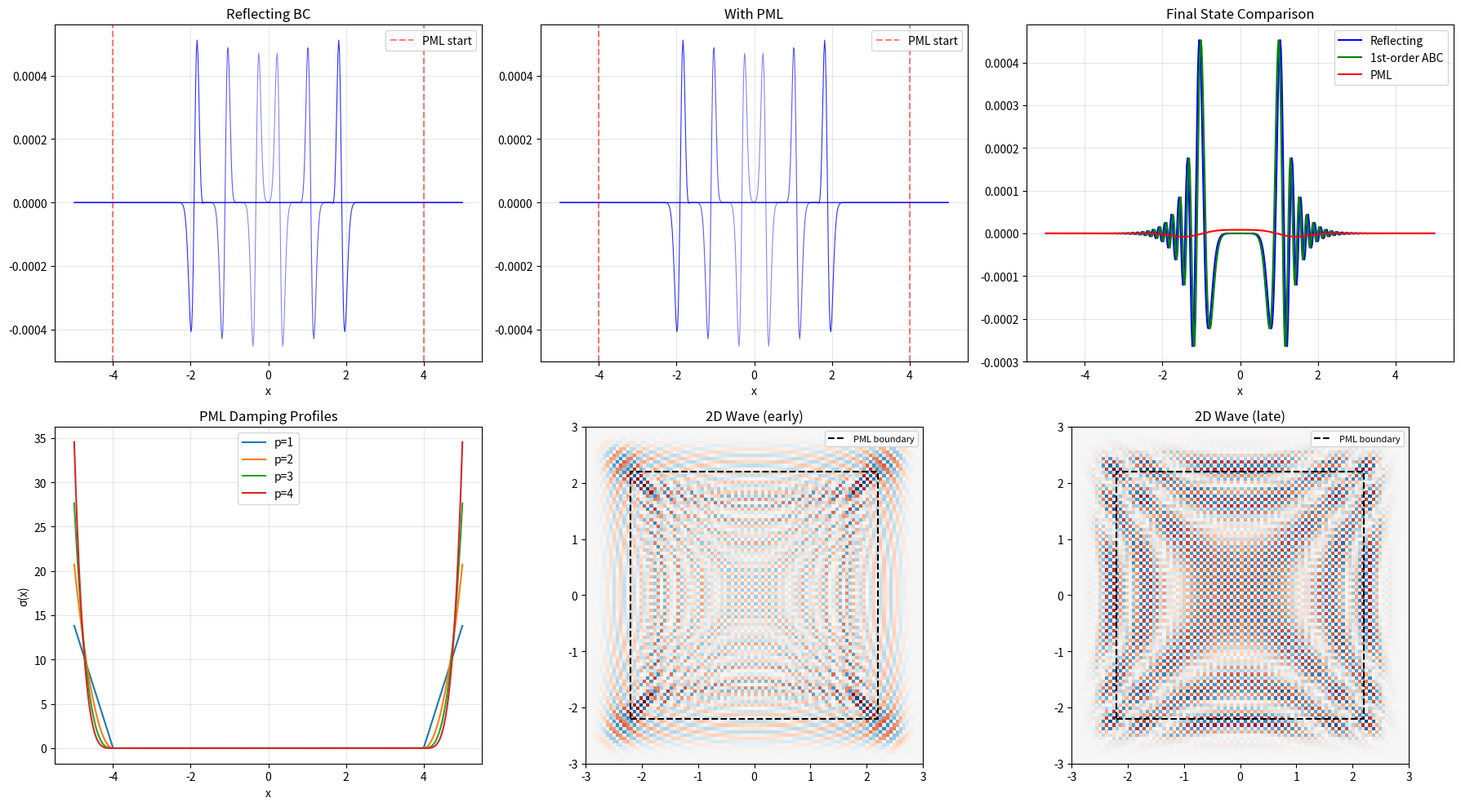

Python code for this plot:
"""
Perfectly Matched Layer (PML)
=============================
Absorbing boundary condition for wave simulations that eliminates
reflections at domain boundaries — the wave just "disappears."

**The Problem:**
When simulating waves in a finite domain, waves hitting the boundary
reflect back, corrupting the solution. We need boundaries that absorb
outgoing waves perfectly.

**The Idea (Bérenger, 1994):**
Surround the computational domain with a layer where the wave
equation is modified to include DAMPING that increases with distance
into the layer. The key insight: the damping is applied in a
split-field formulation that makes the interface impedance-matched
(zero reflection at ANY angle and ANY frequency).

**For 1D wave equation:**
    ∂²u/∂t² = c²∂²u/∂x²

In PML region, replace ∂/∂x → (1/(1 + σ(x)/iω)) ∂/∂x

Equivalent to complex coordinate stretching:
    x → x̃ = x + (i/ω) ∫₀ˣ σ(s) ds

**Damping Profile:**
    σ(x) = σ_max · (d/L_pml)^p

where d = distance into PML, p = polynomial order (usually 2-3).

**Optimal σ_max:**
    σ_max ≈ -(p+1) · c · ln(R) / (2 · L_pml)

where R is the desired reflection coefficient (e.g., R = 10⁻⁶).

**Applications:**
- Electromagnetic simulations (FDTD)
- Seismic wave propagation
- Acoustic simulations
- Quantum mechanics (outgoing wave problems)
- Gravitational wave extraction

Where to start:
━━━━━━━━━━━━━━
1. Start with the 1D wave equation with PML
2. Compare: hard boundary (full reflection) vs PML (absorbed)
3. Then try 2D — watch a circular wave vanish at the edges
Prerequisites: finite_difference_method.py, spectral_methods.py
"""

import numpy as np


# ============================================================
# PML Damping Profiles
# ============================================================

def pml_profile_polynomial(x, x_pml, L_pml, sigma_max, p=3):
    """
    Polynomial PML damping profile.
    
    σ(x) = σ_max · (d/L_pml)^p for x inside PML
    σ(x) = 0 for x inside computational domain
    
    Parameters
    ----------
    x : array
        Grid positions
    x_pml : float
        Start of PML region
    L_pml : float
        PML layer thickness
    sigma_max : float
        Maximum damping
    p : int
        Polynomial order (2-4)
    """
    sigma = np.zeros_like(x)
    in_pml = np.abs(x) > x_pml
    d = np.abs(x[in_pml]) - x_pml
    sigma[in_pml] = sigma_max * (d / L_pml)**p
    return sigma


def optimal_sigma_max(c, L_pml, R=1e-6, p=3):
    """
    Compute optimal σ_max for target reflection coefficient R.
    
    σ_max = -(p+1) · c · ln(R) / (2 · L_pml)
    """
    return -(p + 1) * c * np.log(R) / (2 * L_pml)


# ============================================================
# 1D Wave Equation with PML
# ============================================================

def wave_1d_pml(Nx, L, L_pml, c, dt, n_steps,
                source_func=None, source_pos=0.0):
    """
    1D wave equation with PML using auxiliary differential equation (ADE).
    
    ∂²u/∂t² + (σ_x + σ_x) ∂u/∂t + σ_x·σ_x·u = c²∂²u/∂x² + c²σ_x ∂ψ/∂x
    
    Simplified split approach for 1D:
    We use a first-order system:
        ∂u/∂t = v
        ∂v/∂t = c²∂²u/∂x² - σ(x)·v
    
    The damping σ(x) = 0 in the interior and ramps up in the PML.
    
    Parameters
    ----------
    Nx : int
        Number of grid points
    L : float
        Half-domain size (domain is [-L, L])
    L_pml : float
        PML thickness
    c : float
        Wave speed
    dt : float
        Time step
    n_steps : int
        Number of time steps
    source_func : callable, optional
        Source function f(t) at source_pos
    source_pos : float
        Position of point source
    
    Returns
    -------
    x : array
        Grid points
    u_history : list of arrays
        Solution at selected time steps
    """
    dx = 2 * L / (Nx - 1)
    x = np.linspace(-L, L, Nx)
    
    # PML starts at x_pml = L - L_pml
    x_pml = L - L_pml
    sigma_max_val = optimal_sigma_max(c, L_pml)
    sigma = pml_profile_polynomial(x, x_pml, L_pml, sigma_max_val)
    
    # Fields
    u = np.zeros(Nx)       # Displacement
    v = np.zeros(Nx)       # Velocity (∂u/∂t)
    
    # Source position index
    i_src = np.argmin(np.abs(x - source_pos))
    
    u_history = []
    save_every = max(1, n_steps // 50)
    
    for step in range(n_steps):
        t = step * dt
        
        # Compute spatial derivative (central differences)
        d2u_dx2 = np.zeros(Nx)
        d2u_dx2[1:-1] = (u[2:] - 2*u[1:-1] + u[:-2]) / dx**2
        
        # Update velocity (leapfrog-like)
        v += dt * (c**2 * d2u_dx2 - sigma * v)
        
        # Add source
        if source_func is not None:
            v[i_src] += dt * source_func(t)
        
        # Update displacement
        u += dt * v
        
        # Apply PML damping to displacement as well
        u *= np.exp(-sigma * dt)
        
        if step % save_every == 0:
            u_history.append(u.copy())
    
    return x, u_history


def wave_1d_no_pml(Nx, L, c, dt, n_steps, 
                    source_func=None, source_pos=0.0, bc='reflecting'):
    """
    1D wave equation WITHOUT PML (for comparison).
    
    bc : str
        'reflecting' (hard wall) or 'absorbing' (first-order ABC)
    """
    dx = 2 * L / (Nx - 1)
    x = np.linspace(-L, L, Nx)
    
    u = np.zeros(Nx)
    v = np.zeros(Nx)
    
    i_src = np.argmin(np.abs(x - source_pos))
    
    u_history = []
    save_every = max(1, n_steps // 50)
    
    for step in range(n_steps):
        t = step * dt
        
        d2u_dx2 = np.zeros(Nx)
        d2u_dx2[1:-1] = (u[2:] - 2*u[1:-1] + u[:-2]) / dx**2
        
        v += dt * c**2 * d2u_dx2
        
        if source_func is not None:
            v[i_src] += dt * source_func(t)
        
        u += dt * v
        
        # Boundary conditions
        if bc == 'reflecting':
            u[0] = 0
            u[-1] = 0
        elif bc == 'absorbing':
            # First-order Mur ABC
            u[0] = u[1]   # Simple approximation
            u[-1] = u[-2]
        
        if step % save_every == 0:
            u_history.append(u.copy())
    
    return x, u_history


# ============================================================
# 2D Wave Equation with PML
# ============================================================

def wave_2d_pml(Nx, Ny, Lx, Ly, L_pml, c, dt, n_steps,
                source_func=None, source_pos=(0.0, 0.0)):
    """
    2D wave equation with PML.
    
    Uses split-field PML approach.
    
    Parameters
    ----------
    Nx, Ny : int
        Grid points in x and y
    Lx, Ly : float
        Half-domain sizes
    L_pml : float
        PML thickness
    c : float
        Wave speed
    """
    dx = 2 * Lx / (Nx - 1)
    dy = 2 * Ly / (Ny - 1)
    
    x = np.linspace(-Lx, Lx, Nx)
    y = np.linspace(-Ly, Ly, Ny)
    X, Y = np.meshgrid(x, y)
    
    # PML damping in x and y
    x_pml = Lx - L_pml
    y_pml = Ly - L_pml
    sigma_max_val = optimal_sigma_max(c, L_pml)
    
    sigma_x = pml_profile_polynomial(x, x_pml, L_pml, sigma_max_val)
    sigma_y = pml_profile_polynomial(y, y_pml, L_pml, sigma_max_val)
    SIGMA_X = np.tile(sigma_x, (Ny, 1))
    SIGMA_Y = np.tile(sigma_y.reshape(-1, 1), (1, Nx))
    
    # Fields
    u = np.zeros((Ny, Nx))
    vx = np.zeros((Ny, Nx))  # Split velocity x-component
    vy = np.zeros((Ny, Nx))  # Split velocity y-component
    
    # Source
    i_src = np.argmin(np.abs(x - source_pos[0]))
    j_src = np.argmin(np.abs(y - source_pos[1]))
    
    u_history = []
    save_every = max(1, n_steps // 30)
    
    for step in range(n_steps):
        t = step * dt
        
        # Spatial derivatives
        d2u_dx2 = np.zeros((Ny, Nx))
        d2u_dy2 = np.zeros((Ny, Nx))
        
        d2u_dx2[:, 1:-1] = (u[:, 2:] - 2*u[:, 1:-1] + u[:, :-2]) / dx**2
        d2u_dy2[1:-1, :] = (u[2:, :] - 2*u[1:-1, :] + u[:-2, :]) / dy**2
        
        # Update split velocities with PML damping
        vx += dt * (c**2 * d2u_dx2 - SIGMA_X * vx)
        vy += dt * (c**2 * d2u_dy2 - SIGMA_Y * vy)
        
        # Source
        if source_func is not None:
            vx[j_src, i_src] += dt * source_func(t) * 0.5
            vy[j_src, i_src] += dt * source_func(t) * 0.5
        
        # Update displacement
        u += dt * (vx + vy)
        
        # Extra PML damping on corners
        corner_damp = np.exp(-(SIGMA_X + SIGMA_Y) * dt * 0.5)
        u *= corner_damp
        
        if step % save_every == 0:
            u_history.append(u.copy())
    
    return x, y, u_history


# ============================================================
# Source Functions
# ============================================================

def ricker_wavelet(t, f0=5.0, t0=None):
    """
    Ricker wavelet (Mexican hat) source.
    
    Common in seismology. Centered at t0 with peak frequency f0.
    """
    if t0 is None:
        t0 = 1.5 / f0
    
    tau = (t - t0) * f0
    return (1 - 2 * np.pi**2 * tau**2) * np.exp(-np.pi**2 * tau**2)


def gaussian_pulse(t, t0=0.3, width=0.05):
    """Gaussian pulse source."""
    return np.exp(-(t - t0)**2 / (2 * width**2))


def harmonic_source(t, freq=5.0, t_ramp=0.5):
    """Harmonic sinusoidal source with smooth ramp-up."""
    ramp = np.minimum(t / t_ramp, 1.0)
    return ramp * np.sin(2 * np.pi * freq * t)


# ============================================================
# Analysis
# ============================================================

def measure_reflection(u_history, x, x_measure, x_pml_start):
    """
    Measure PML reflection coefficient.
    
    Compare wave amplitude at measurement point before and after
    reaching PML boundary.
    """
    idx = np.argmin(np.abs(x - x_measure))
    
    signal = np.array([u[idx] for u in u_history])
    
    # Find peak of incident wave
    peak_idx = np.argmax(np.abs(signal[:len(signal)//2]))
    incident_amp = np.abs(signal[peak_idx])
    
    # Find peak of reflected wave (after incident has passed)
    reflect_signal = signal[peak_idx + len(signal)//4:]
    if len(reflect_signal) > 0:
        reflected_amp = np.max(np.abs(reflect_signal))
    else:
        reflected_amp = 0.0
    
    if incident_amp > 0:
        return reflected_amp / incident_amp
    return 0.0


def energy_in_domain(u, x, x_pml_start, dx):
    """Compute wave energy inside the physical domain (excluding PML)."""
    mask = np.abs(x) < x_pml_start
    return np.sum(u[mask]**2) * dx


# ============================================================
# Demo
# ============================================================
if __name__ == "__main__":
    print("=" * 60)
    print("PERFECTLY MATCHED LAYER (PML) DEMO")
    print("=" * 60)

    # --- 1. 1D comparison: PML vs reflecting ---
    print("\n--- 1D Wave: PML vs Reflecting Boundary ---")
    
    Nx = 500
    L = 5.0
    L_pml = 1.0
    c = 1.0
    dx = 2 * L / (Nx - 1)
    dt = 0.5 * dx / c  # CFL condition
    n_steps = 2000
    
    source = lambda t: ricker_wavelet(t, f0=3.0)
    
    # With PML
    x_pml, u_hist_pml = wave_1d_pml(Nx, L, L_pml, c, dt, n_steps,
                                     source_func=source)
    
    # Without PML (reflecting)
    x_ref, u_hist_ref = wave_1d_no_pml(Nx, L, c, dt, n_steps,
                                        source_func=source, bc='reflecting')
    
    # With first-order ABC
    x_abc, u_hist_abc = wave_1d_no_pml(Nx, L, c, dt, n_steps,
                                        source_func=source, bc='absorbing')
    
    # Energy comparison at late time
    x_pml_start = L - L_pml
    e_pml = energy_in_domain(u_hist_pml[-1], x_pml, x_pml_start, dx)
    e_ref = energy_in_domain(u_hist_ref[-1], x_ref, x_pml_start, dx)
    e_abc = energy_in_domain(u_hist_abc[-1], x_abc, x_pml_start, dx)
    
    print(f"  Grid: {Nx} points, domain: [-{L}, {L}]")
    print(f"  PML thickness: {L_pml}")
    print(f"  Residual energy at t_final:")
    print(f"    Reflecting BC: {e_ref:.6f}")
    print(f"    1st-order ABC: {e_abc:.6f}")
    print(f"    PML:           {e_pml:.6f}")
    if e_ref > 0:
        print(f"  PML reduction: {e_pml/e_ref:.2e}× reflecting")

    # --- 2. PML parameter study ---
    print("\n--- PML Parameter Study ---")
    
    print(f"  {'L_pml':>6s} {'σ_max':>10s} {'Residual Energy':>16s}")
    for L_pml_test in [0.25, 0.5, 1.0, 1.5, 2.0]:
        _, u_test = wave_1d_pml(Nx, L, L_pml_test, c, dt, n_steps,
                                 source_func=source)
        x_pml_s = L - L_pml_test
        e = energy_in_domain(u_test[-1], x_pml, x_pml_s, dx)
        sm = optimal_sigma_max(c, L_pml_test)
        print(f"  {L_pml_test:6.2f} {sm:10.2f} {e:16.2e}")

    # --- 3. Polynomial order study ---
    print("\n--- Damping Profile Order Study ---")
    print(f"  {'Order p':>8s} {'Residual Energy':>16s}")
    
    for p in [1, 2, 3, 4, 5]:
        # Manual PML with different orders
        dx_t = 2 * L / (Nx - 1)
        x_t = np.linspace(-L, L, Nx)
        x_pml_s = L - 1.0
        sm = optimal_sigma_max(c, 1.0, p=p)
        sigma_t = pml_profile_polynomial(x_t, x_pml_s, 1.0, sm, p=p)
        
        u_t = np.zeros(Nx)
        v_t = np.zeros(Nx)
        i_src = Nx // 2
        
        for step in range(n_steps):
            t = step * dt
            d2u = np.zeros(Nx)
            d2u[1:-1] = (u_t[2:] - 2*u_t[1:-1] + u_t[:-2]) / dx_t**2
            v_t += dt * (c**2 * d2u - sigma_t * v_t)
            v_t[i_src] += dt * source(t)
            u_t += dt * v_t
            u_t *= np.exp(-sigma_t * dt)
        
        e_p = energy_in_domain(u_t, x_t, x_pml_s, dx_t)
        print(f"  {p:8d} {e_p:16.2e}")

    # --- 4. 2D simulation ---
    print("\n--- 2D Wave with PML ---")
    
    Nx_2d = 100
    Ny_2d = 100
    Lx_2d = 3.0
    Ly_2d = 3.0
    L_pml_2d = 0.8
    dx_2d = 2 * Lx_2d / (Nx_2d - 1)
    dt_2d = 0.4 * dx_2d / (c * np.sqrt(2))
    
    source_2d = lambda t: ricker_wavelet(t, f0=4.0)
    
    x_2d, y_2d, u_hist_2d = wave_2d_pml(
        Nx_2d, Ny_2d, Lx_2d, Ly_2d, L_pml_2d, c, dt_2d, 
        n_steps=800, source_func=source_2d)
    
    # Energy in physical domain
    x_phys = Lx_2d - L_pml_2d
    mask_2d = (np.abs(x_2d) < x_phys)
    
    e_early = np.sum(u_hist_2d[len(u_hist_2d)//4][:, mask_2d]**2) * dx_2d**2
    e_late = np.sum(u_hist_2d[-1][:, mask_2d]**2) * dx_2d**2
    
    print(f"  Grid: {Nx_2d}×{Ny_2d}, PML = {L_pml_2d}")
    print(f"  Energy at t/4: {e_early:.6f}")
    print(f"  Energy at end: {e_late:.6f}")

    # --- 5. Ricker wavelet ---
    print("\n--- Ricker Wavelet Source ---")
    t_test = np.linspace(0, 1, 200)
    r_test = ricker_wavelet(t_test, f0=5.0)
    print(f"  Peak frequency: 5.0 Hz")
    print(f"  Peak time: {t_test[np.argmax(r_test)]:.3f}")
    print(f"  Max amplitude: {np.max(r_test):.3f}")

    # Plot
    try:
        import matplotlib.pyplot as plt
        
        fig, axes = plt.subplots(2, 3, figsize=(18, 10))
        
        # 1D comparison at multiple times
        ax = axes[0, 0]
        n_show = min(len(u_hist_ref), 8)
        for i in range(0, n_show, 2):
            ax.plot(x_ref, u_hist_ref[i], 'b-', alpha=0.3 + 0.7*i/n_show,
                   linewidth=0.8)
        ax.axvline(L - 1, color='r', linestyle='--', alpha=0.5, label='PML start')
        ax.axvline(-(L - 1), color='r', linestyle='--', alpha=0.5)
        ax.set_title('Reflecting BC')
        ax.set_xlabel('x')
        ax.legend()
        ax.grid(True, alpha=0.3)
        
        ax = axes[0, 1]
        for i in range(0, min(len(u_hist_pml), 8), 2):
            ax.plot(x_pml, u_hist_pml[i], 'b-', 
                   alpha=0.3 + 0.7*i/n_show, linewidth=0.8)
        ax.axvline(L - 1, color='r', linestyle='--', alpha=0.5, label='PML start')
        ax.axvline(-(L - 1), color='r', linestyle='--', alpha=0.5)
        ax.set_title('With PML')
        ax.set_xlabel('x')
        ax.legend()
        ax.grid(True, alpha=0.3)
        
        # Final comparison
        ax = axes[0, 2]
        ax.plot(x_ref, u_hist_ref[-1], 'b-', label='Reflecting', linewidth=1.5)
        ax.plot(x_abc, u_hist_abc[-1], 'g-', label='1st-order ABC', linewidth=1.5)
        ax.plot(x_pml, u_hist_pml[-1], 'r-', label='PML', linewidth=1.5)
        ax.set_title('Final State Comparison')
        ax.set_xlabel('x')
        ax.legend()
        ax.grid(True, alpha=0.3)
        
        # PML damping profile
        ax = axes[1, 0]
        x_prof = np.linspace(-L, L, 500)
        for p in [1, 2, 3, 4]:
            sm = optimal_sigma_max(c, 1.0, p=p)
            sigma_prof = pml_profile_polynomial(x_prof, L-1, 1.0, sm, p=p)
            ax.plot(x_prof, sigma_prof, label=f'p={p}')
        ax.set_xlabel('x')
        ax.set_ylabel('σ(x)')
        ax.set_title('PML Damping Profiles')
        ax.legend()
        ax.grid(True, alpha=0.3)
        
        # 2D snapshots
        if len(u_hist_2d) >= 2:
            ax = axes[1, 1]
            snap_idx = min(len(u_hist_2d)//3, len(u_hist_2d)-1)
            vmax = np.max(np.abs(u_hist_2d[snap_idx]))
            ax.imshow(u_hist_2d[snap_idx], cmap='RdBu',
                     vmin=-vmax, vmax=vmax,
                     extent=[-Lx_2d, Lx_2d, -Ly_2d, Ly_2d])
            rect_x = [-x_phys, x_phys, x_phys, -x_phys, -x_phys]
            rect_y = [-x_phys, -x_phys, x_phys, x_phys, -x_phys]
            ax.plot(rect_x, rect_y, 'k--', linewidth=1.5, label='PML boundary')
            ax.set_title('2D Wave (early)')
            ax.legend(fontsize=8)
            
            ax = axes[1, 2]
            vmax2 = max(np.max(np.abs(u_hist_2d[-1])), 1e-10)
            ax.imshow(u_hist_2d[-1], cmap='RdBu',
                     vmin=-vmax2, vmax=vmax2,
                     extent=[-Lx_2d, Lx_2d, -Ly_2d, Ly_2d])
            ax.plot(rect_x, rect_y, 'k--', linewidth=1.5, label='PML boundary')
            ax.set_title('2D Wave (late)')
            ax.legend(fontsize=8)
        
        plt.tight_layout()
        plt.savefig("pml_absorbing_bc.png", dpi=150)
        plt.show()
    except ImportError:
        print("(matplotlib not available)")
